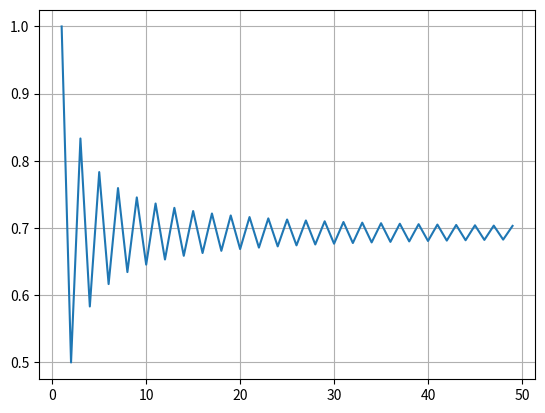

This figure's Python source:
import math

import numpy as np
import matplotlib.pyplot as plt
# [redacted]


t = np.arange(1, 50, 1)
series = (-1) ** (t + 1) / t
ampli = np.cumsum(series)

plt.plot(t, ampli)
plt.grid()
plt.show()

sum_even = 0
sum_odd = 0
for i in range(1,50):
    if i%2 == 0:
        sum_even = sum_even + 1/i
    else:
        sum_odd = sum_odd + 1/i
total_sum = sum_odd - sum_even
print(total_sum-math.log(2))












